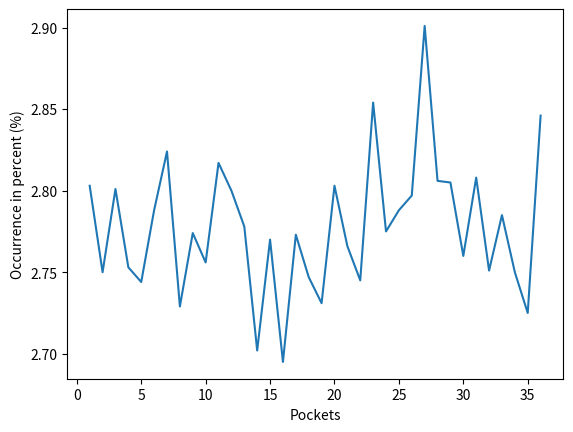

Reproduce this figure in Python.
import random
from matplotlib import pyplot as plt
from matplotlib import pylab
import scipy.integrate

def normal_distribution(mu, sigma, num_samples):
    data = []

    # populate the data list with a gaussian distribution
    for i in range(num_samples):
        data.append(random.gauss(mu, sigma))

    v = plt.hist(data, bins=100, weights=[1/num_samples]*len(data))
    
    plt.xlabel('x')
    plt.ylabel('Relative Frequency')
    #plt.show()
    print('Estimated coverage of ~200 std:', sum(v[0][30:70]))
    
def gaussian(x, mu, sigma):
    """ Returns a gaussian value corresponding to an x with a given mean and std."""
    factor1 = (1/(sigma*((2*pylab.pi)**0.5)))
    factor2 = pylab.e** -((x-mu)**2/(2*sigma**2))
    return factor1 * factor2

def check_empirical_rule(num_trials):
    """ Creates a file that list the fraction of data that falls within [1, 1.96, 3] 
        standard deviation on a gaussian distribution.

    :params num_trials(int) - number of trials to be done
    """
    f = open('check_empirical_rule.txt', 'w')

    for trial in range(num_trials):
        mu = random.randint(-10, 10)
        sigma = random.randint(1, 10)
        f.write('For mu = ' + str(mu) + ' and sigma = ' + str(sigma) + '\n')

        for sigma_range in (1, 1.96, 3):
            area = scipy.integrate.quad(gaussian, mu-(sigma_range*sigma), mu+(sigma_range*sigma), (mu, sigma))[0]
            
            f.write('Fraction within ' + str(sigma_range) + ' std = ' + str(round(area, 4)) + '\n')

        f.write('\n')

def roulette_plot(num_pockets, num_trials):
    """ Shows a plot of the result of num_trials number of roulette games with num_pockets number of pockets.
    
    :params num_pockets (int) - total number of pockets to bet on
            num_trials (int) - number of roulette games

    return (float) - average probability of all pockets, rounded to 4 decimal places.
    """
    # populate the dictionary of pockets mapped to the number of times it was drawn.
    pocket_choices = range(1, num_pockets+1)
    pockets = {}
    for i in pocket_choices:
        pockets[i] = 0

    # play num_trials number of roulette games and record the result in the pockets dictionary
    for i in range(num_trials):
        result = random.choice(pocket_choices)
        pockets[result] += 1

    # plot the result
    x_axis = []
    y_axis = []

    for k, v in pockets.items():
        x_axis.append(k)
        y_axis.append((v/num_trials)*100) # to show y_axis in percentages

    plt.plot(x_axis, y_axis)
    plt.xlabel('Pockets')
    plt.ylabel('Occurrence in percent (%)')
    plt.show()

    # calculates the mean of all pockets probabilities.
    mean = round(sum(y_axis) / len(y_axis), 4)

    return mean

if __name__ == '__main__':

    #normal_distribution(0, 100, 1000000)
    #check_empirical_rule(20)

    mean = roulette_plot(36, 100000)
    print('Probability per pocket = ', mean)
